27-way image classification set "dataset" from GitHub (springboardmentor200310m/Inters_Branches); label vocabulary: accordion, acoustic guitar, banjo, bass guitar, clarinet, cymbals, dobro, electric guitar, floor tom, harmonica, harmonium, hi-hats, horn, keyboard, mandolin, organ, piano, saxophone, shakers, tambourine, trombone, trumpet, ukulele, violin, cowbell, flute, vibraphone.

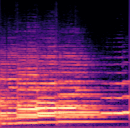
Label: saxophone

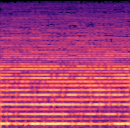
Label: clarinet

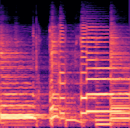
Label: electric guitar

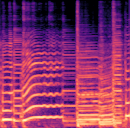
Label: dobro

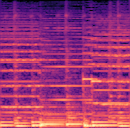
Label: accordion

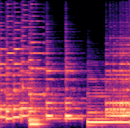
Label: mandolin
